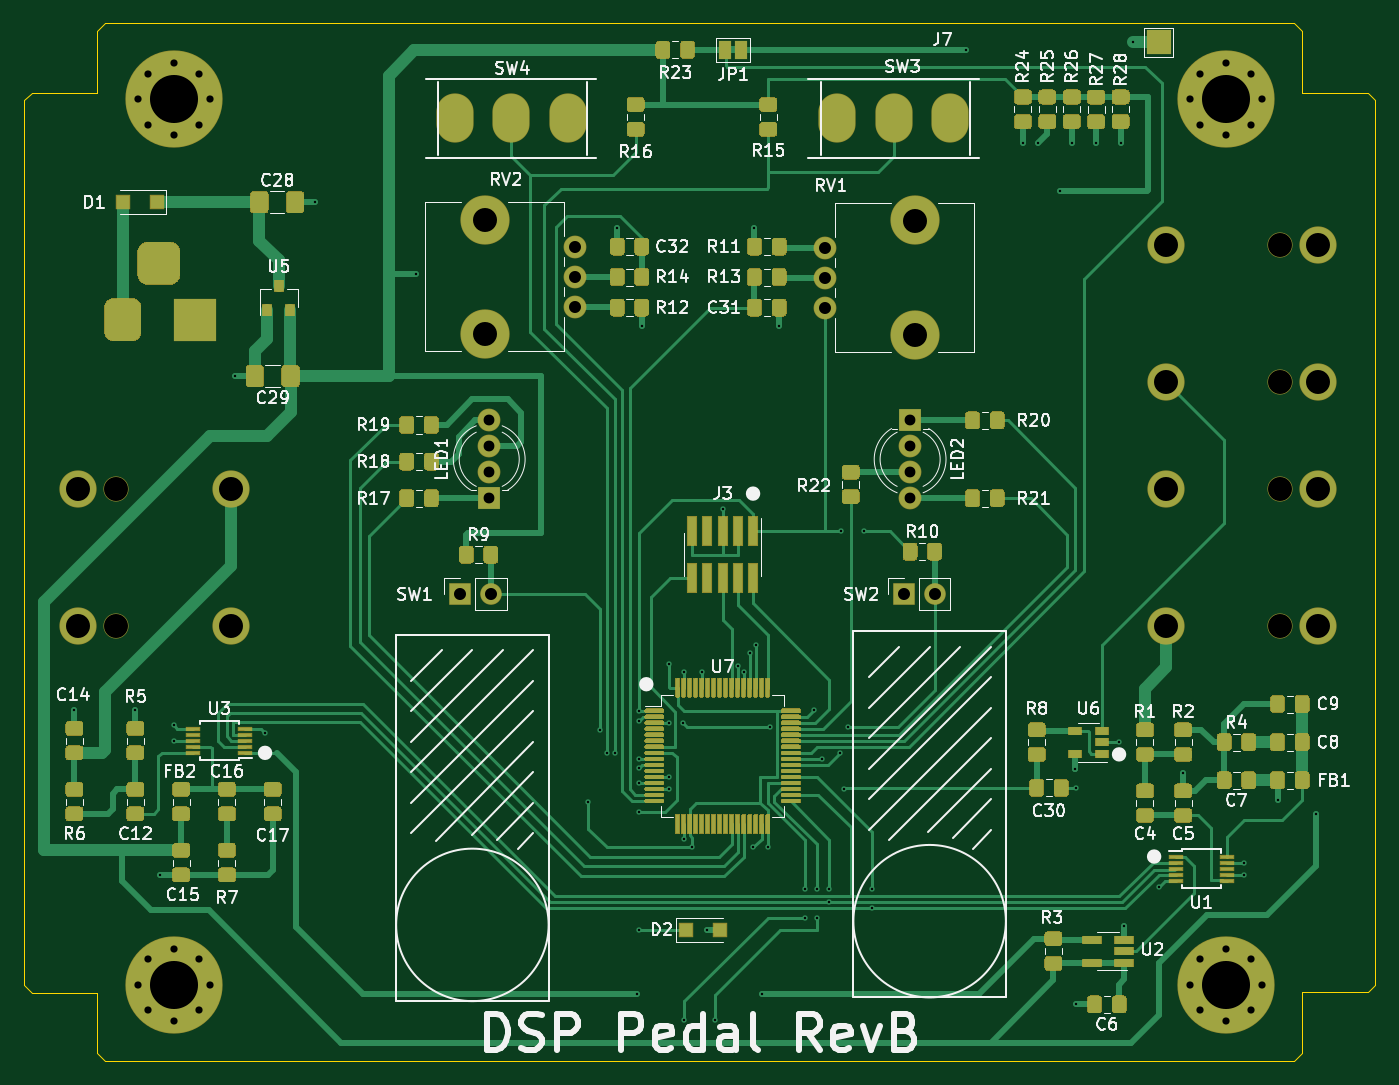
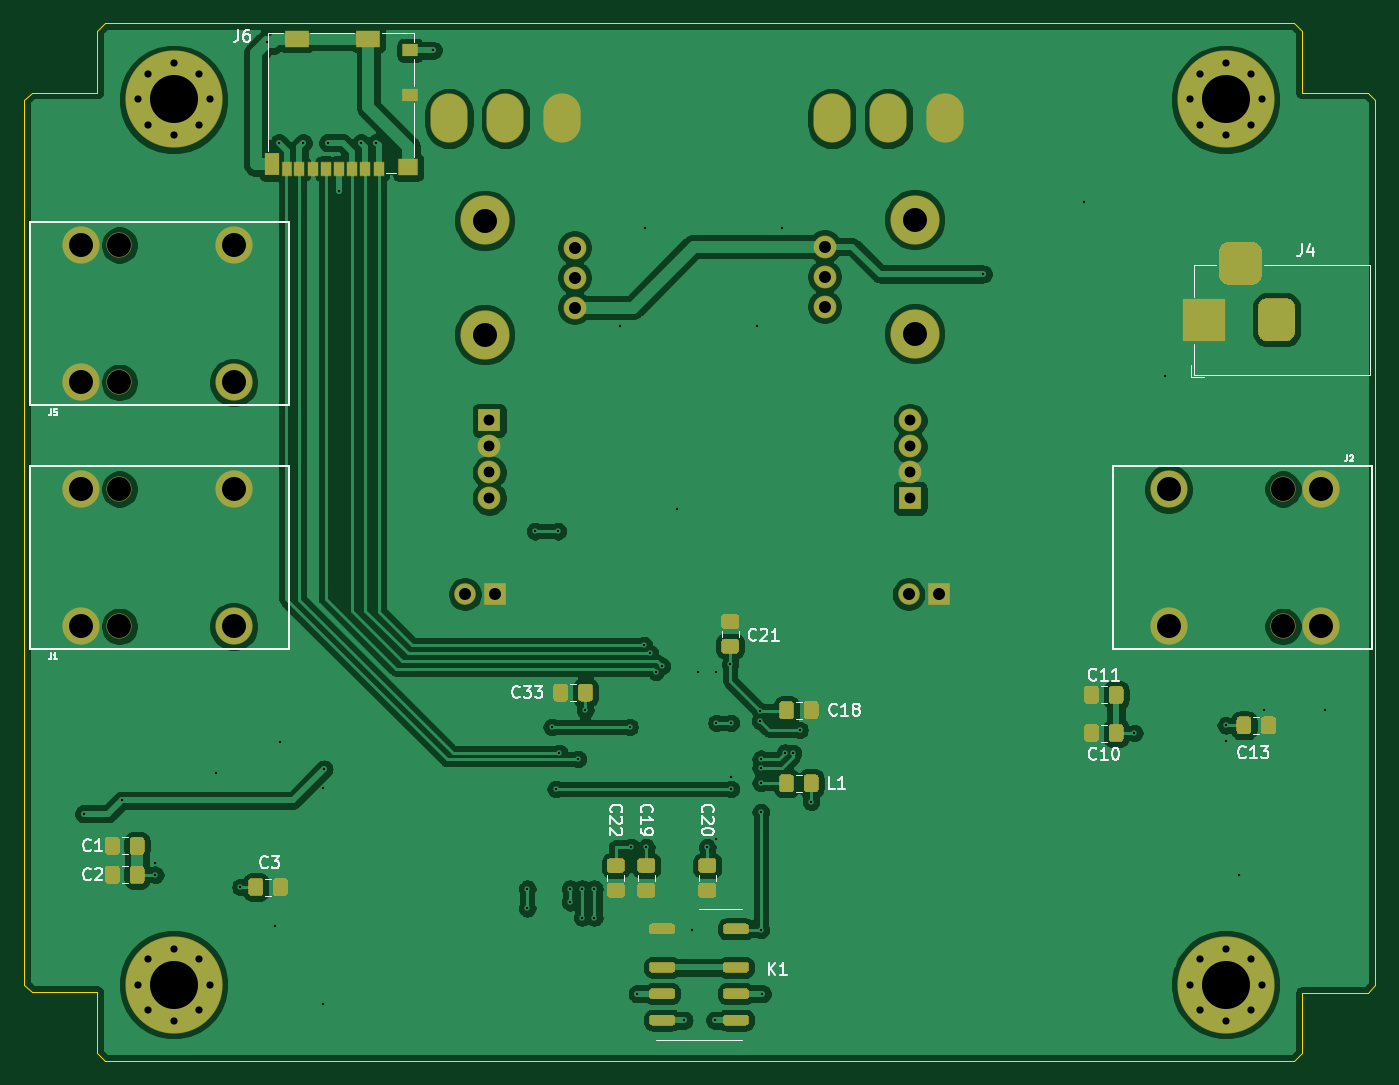
Circuit board: 11 layer files. Board 112.5 x 86.4 mm.
- bottom_copper: CirrusDspPedal-B_Cu.gbr (192243 bytes)
- bottom_mask: CirrusDspPedal-B_Mask.gbr (16622 bytes)
- paste: CirrusDspPedal-B_Paste.gbr (13122 bytes)
- bottom_silk: CirrusDspPedal-B_SilkS.gbr (18601 bytes)
- outline: CirrusDspPedal-Edge_Cuts.gbr (1537 bytes)
- top_copper: CirrusDspPedal-F_Cu.gbr (106228 bytes)
- top_mask: CirrusDspPedal-F_Mask.gbr (60233 bytes)
- paste: CirrusDspPedal-F_Paste.gbr (56301 bytes)
- top_silk: CirrusDspPedal-F_SilkS.gbr (71465 bytes)
- drill: CirrusDspPedal-NPTH.drl (485 bytes)
- drill: CirrusDspPedal-PTH.drl (2915 bytes)

=== bottom_copper: CirrusDspPedal-B_Cu.gbr (192243 bytes, source omitted) ===
=== bottom_mask: CirrusDspPedal-B_Mask.gbr (16622 bytes, source omitted) ===
=== paste: CirrusDspPedal-B_Paste.gbr (13122 bytes, source omitted) ===
=== bottom_silk: CirrusDspPedal-B_SilkS.gbr (18601 bytes, source omitted) ===
=== outline: CirrusDspPedal-Edge_Cuts.gbr ===
%TF.GenerationSoftware,KiCad,Pcbnew,5.1.6-c6e7f7d~87~ubuntu18.04.1*%
%TF.CreationDate,2020-10-29T02:15:20+00:00*%
%TF.ProjectId,CirrusDspPedal,43697272-7573-4447-9370-506564616c2e,rev?*%
%TF.SameCoordinates,Original*%
%TF.FileFunction,Profile,NP*%
%FSLAX46Y46*%
G04 Gerber Fmt 4.6, Leading zero omitted, Abs format (unit mm)*
G04 Created by KiCad (PCBNEW 5.1.6-c6e7f7d~87~ubuntu18.04.1) date 2020-10-29 02:15:20*
%MOMM*%
%LPD*%
G01*
G04 APERTURE LIST*
%TA.AperFunction,Profile*%
%ADD10C,0.050000*%
%TD*%
G04 APERTURE END LIST*
D10*
X98425000Y-55181500D02*
X99060000Y-54546500D01*
X98425000Y-60325000D02*
X98425000Y-55181500D01*
X92964000Y-60325000D02*
X98425000Y-60325000D01*
X92329000Y-60960000D02*
X92964000Y-60325000D01*
X92329000Y-134683500D02*
X92329000Y-60960000D01*
X92964000Y-135318500D02*
X92329000Y-134683500D01*
X98425000Y-135318500D02*
X92964000Y-135318500D01*
X98425000Y-140335000D02*
X98425000Y-135318500D01*
X99060000Y-140970000D02*
X98425000Y-140335000D01*
X198120000Y-140970000D02*
X99060000Y-140970000D01*
X198755000Y-140335000D02*
X198120000Y-140970000D01*
X198755000Y-135255000D02*
X198755000Y-140335000D01*
X204216000Y-135255000D02*
X198755000Y-135255000D01*
X204851000Y-134620000D02*
X204216000Y-135255000D01*
X204851000Y-60960000D02*
X204851000Y-134620000D01*
X204216000Y-60325000D02*
X204851000Y-60960000D01*
X198755000Y-60325000D02*
X204216000Y-60325000D01*
X198755000Y-55181500D02*
X198755000Y-60325000D01*
X198120000Y-54546500D02*
X198755000Y-55181500D01*
X99060000Y-54546500D02*
X198120000Y-54546500D01*
M02*

=== top_copper: CirrusDspPedal-F_Cu.gbr (106228 bytes, source omitted) ===
=== top_mask: CirrusDspPedal-F_Mask.gbr (60233 bytes, source omitted) ===
=== paste: CirrusDspPedal-F_Paste.gbr (56301 bytes, source omitted) ===
=== top_silk: CirrusDspPedal-F_SilkS.gbr (71465 bytes, source omitted) ===
=== drill: CirrusDspPedal-NPTH.drl ===
M48
; DRILL file {KiCad 5.1.6-c6e7f7d~87~ubuntu18.04.1} date Thu Oct 29 02:15:21 2020
; FORMAT={-:-/ absolute / inch / decimal}
; #@! TF.CreationDate,2020-10-29T02:15:21+00:00
; #@! TF.GenerationSoftware,Kicad,Pcbnew,5.1.6-c6e7f7d~87~ubuntu18.04.1
; #@! TF.FileFunction,NonPlated,1,2,NPTH
FMAT,2
INCH
T1C0.0787
%
G90
G05
T1
X7.7525Y-3.675
X7.7525Y-4.125
X7.7525Y-2.875
X7.7525Y-3.325
X5.1447Y-2.7914
X5.1447Y-3.1654
X6.5553Y-2.7946
X6.5553Y-3.1686
X3.9375Y-3.675
X3.9375Y-4.125
T0
M30

=== drill: CirrusDspPedal-PTH.drl ===
M48
; DRILL file {KiCad 5.1.6-c6e7f7d~87~ubuntu18.04.1} date Thu Oct 29 02:15:21 2020
; FORMAT={-:-/ absolute / inch / decimal}
; #@! TF.CreationDate,2020-10-29T02:15:21+00:00
; #@! TF.GenerationSoftware,Kicad,Pcbnew,5.1.6-c6e7f7d~87~ubuntu18.04.1
; #@! TF.FileFunction,Plated,1,2,PTH
FMAT,2
INCH
T1C0.0079
T2C0.0236
T3C0.0354
T4C0.0394
T5C0.0787
T6C0.1575
%
G90
G05
T1
X3.8Y-4.4
X4.0Y-4.4
X4.0804Y-4.9404
X4.125Y-4.45
X4.125Y-4.5006
X4.325Y-3.305
X4.425Y-4.475
X4.59Y-2.735
X4.92Y-2.97
X5.485Y-4.7
X5.5225Y-4.465
X5.545Y-4.54
X5.5708Y-4.5392
X5.5796Y-2.8204
X5.6452Y-5.3298
X5.65Y-4.59
X5.65Y-4.6386
X5.65Y-4.735
X5.65Y-5.12
X5.65Y-4.5595
X5.6524Y-4.4024
X5.6525Y-4.435
X5.6604Y-3.1396
X5.7483Y-4.4417
X5.7483Y-4.6583
X5.7489Y-4.6189
X5.75Y-4.25
X5.795Y-4.4417
X5.797Y-4.823
X5.797Y-4.275
X5.8Y-5.4164
X5.825Y-4.85
X5.8561Y-4.275
X5.875Y-5.12
X5.9014Y-5.4164
X5.925Y-3.74
X5.9742Y-4.2558
X5.9939Y-4.2739
X6.0136Y-4.2136
X6.025Y-4.85
X6.0296Y-2.8204
X6.0333Y-4.1867
X6.0548Y-5.3298
X6.075Y-4.85
X6.08Y-4.455
X6.1104Y-3.1396
X6.195Y-4.985
X6.195Y-5.08
X6.225Y-4.4
X6.235Y-4.985
X6.235Y-5.08
X6.2498Y-4.5603
X6.2744Y-5.03
X6.275Y-4.985
X6.31Y-4.54
X6.315Y-3.8132
X6.3217Y-4.6583
X6.335Y-4.455
X6.39Y-3.8132
X6.415Y-4.985
X6.415Y-5.05
X6.7232Y-2.2368
X6.91Y-2.54
X6.96Y-2.54
X7.0327Y-2.6977
X7.07Y-2.54
X7.0817Y-4.5933
X7.085Y-4.655
X7.085Y-5.365
X7.15Y-2.54
X7.225Y-4.505
X7.23Y-2.54
X7.2423Y-5.1073
X7.27Y-2.21
X7.3556Y-4.98
X7.435Y-4.605
X7.6347Y-4.9003
X7.6347Y-4.9397
X7.745Y-4.695
X7.87Y-4.74
T2
X7.4569Y-5.3
X7.4915Y-5.2165
X7.4915Y-5.3835
X7.575Y-5.1819
X7.575Y-5.4181
X7.6585Y-5.2165
X7.6585Y-5.3835
X7.6931Y-5.3
X7.4569Y-2.3975
X7.4915Y-2.314
X7.4915Y-2.481
X7.575Y-2.2794
X7.575Y-2.5156
X7.6585Y-2.314
X7.6585Y-2.481
X7.6931Y-2.3975
X4.0069Y-5.3
X4.0415Y-5.2165
X4.0415Y-5.3835
X4.125Y-5.1819
X4.125Y-5.4181
X4.2085Y-5.2165
X4.2085Y-5.3835
X4.2431Y-5.3
X4.0069Y-2.3975
X4.0415Y-2.314
X4.0415Y-2.481
X4.125Y-2.2794
X4.125Y-2.5156
X4.2085Y-2.314
X4.2085Y-2.481
X4.2431Y-2.3975
T3
X6.54Y-3.45
X6.54Y-3.535
X6.54Y-3.62
X6.54Y-3.705
X5.16Y-3.45
X5.16Y-3.535
X5.16Y-3.62
X5.16Y-3.705
T4
X6.52Y-4.02
X6.62Y-4.02
X5.065Y-4.02
X5.165Y-4.02
X5.44Y-2.88
X5.44Y-2.9784
X5.44Y-3.0769
X6.26Y-2.8831
X6.26Y-2.9816
X6.26Y-3.08
T5
X7.3775Y-3.675
X7.3775Y-4.125
X7.8775Y-3.675
X7.8775Y-4.125
X7.3775Y-2.875
X7.3775Y-3.325
X7.8775Y-2.875
X7.8775Y-3.325
X3.8125Y-3.675
X3.8125Y-4.125
X4.3125Y-3.675
X4.3125Y-4.125
T6
X7.575Y-5.3
X7.575Y-2.3975
X4.125Y-5.3
X4.125Y-2.3975
T4
G00X5.0467Y-2.4797
M15
G01X5.0467Y-2.4403
M16
G05
G00X5.2317Y-2.4797
M15
G01X5.2317Y-2.4403
M16
G05
G00X5.4167Y-2.4797
M15
G01X5.4167Y-2.4403
M16
G05
G00X3.9588Y-3.0806
M15
G01X3.9588Y-3.1594
M16
G05
G00X4.0375Y-2.935
M15
G01X4.1163Y-2.935
M16
G05
G00X4.195Y-3.0806
M15
G01X4.195Y-3.1594
M16
G05
G00X6.3018Y-2.4797
M15
G01X6.3018Y-2.4403
M16
G05
G00X6.4868Y-2.4797
M15
G01X6.4868Y-2.4403
M16
G05
G00X6.6719Y-2.4797
M15
G01X6.6719Y-2.4403
M16
G05
T0
M30
